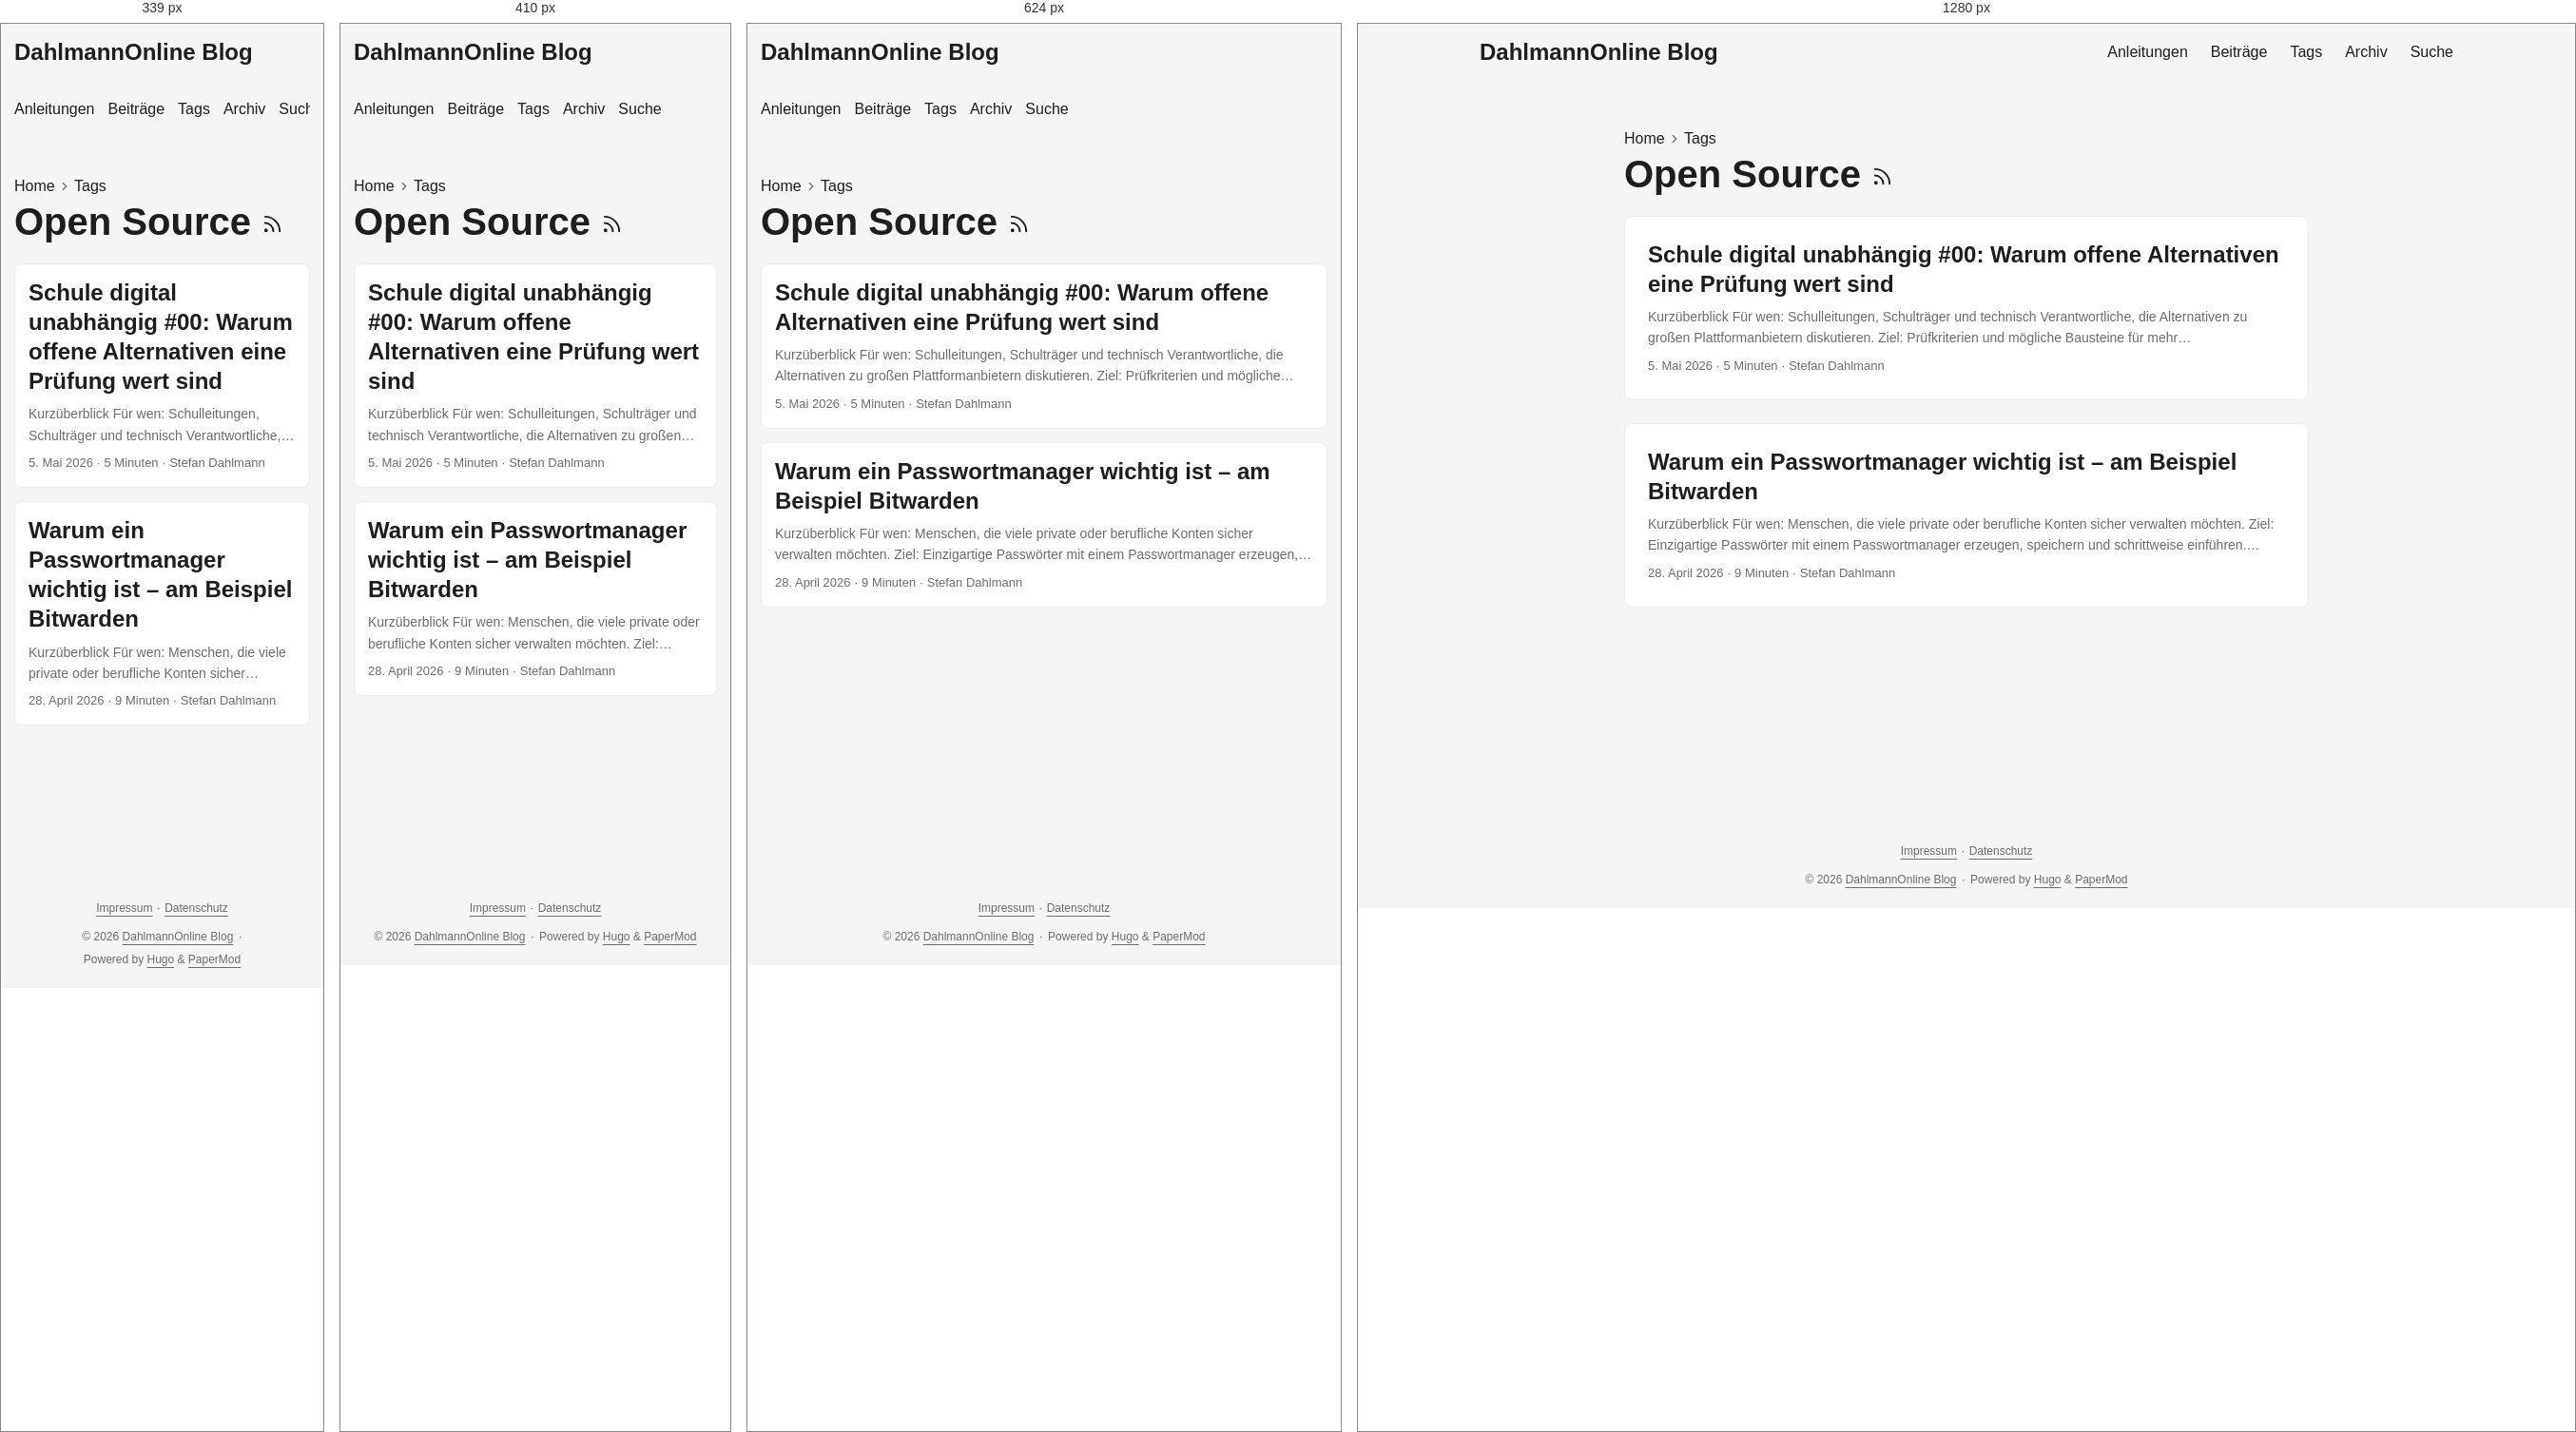
Rendered at 339 px, 410 px, 624 px and 1280 px, left to right.

<!-- file: index.html -->
<!doctype html><html lang=de-DE dir=auto data-theme=auto><head><meta charset=utf-8><meta http-equiv=X-UA-Compatible content="IE=edge"><meta name=viewport content="width=device-width,initial-scale=1,shrink-to-fit=no"><meta name=robots content="index, follow"><title>Open Source | DahlmannOnline Blog</title><meta name=keywords content><meta name=description content="Praxisnahe Anleitungen und persönliche Beiträge zu Unterricht, Schul-IT, digitaler Arbeitsorganisation und Open Source."><meta name=author content="Stefan Dahlmann"><link rel=canonical href=https://blog.dahlmannonline.com/tags/open-source/><link crossorigin=anonymous href=/assets/css/stylesheet.0b45af2f792fcb1ee5ce42b79edd0a46eb499ca7ac19c5c2a68d2245f5d605e2.css integrity="sha256-C0WvL3kvyx7lzkK3nt0KRutJnKesGcXCpo0iRfXWBeI=" rel="preload stylesheet" as=style><link rel=icon href=https://blog.dahlmannonline.com/favicon.ico><link rel=icon type=image/png sizes=16x16 href=https://blog.dahlmannonline.com/favicon-16x16.png><link rel=icon type=image/png sizes=32x32 href=https://blog.dahlmannonline.com/favicon-32x32.png><link rel=apple-touch-icon href=https://blog.dahlmannonline.com/apple-touch-icon.png><link rel=mask-icon href=https://blog.dahlmannonline.com/safari-pinned-tab.svg><meta name=theme-color content="#2e2e33"><meta name=msapplication-TileColor content="#2e2e33"><link rel=alternate type=application/rss+xml href=https://blog.dahlmannonline.com/tags/open-source/index.xml title=rss><link rel=alternate hreflang=de href=https://blog.dahlmannonline.com/tags/open-source/><noscript><style>#theme-toggle,.top-link{display:none}</style><style>@media(prefers-color-scheme:dark){:root{--theme:rgb(29, 30, 32);--entry:rgb(46, 46, 51);--primary:rgb(218, 218, 219);--secondary:rgb(155, 156, 157);--tertiary:rgb(65, 66, 68);--content:rgb(196, 196, 197);--code-block-bg:rgb(46, 46, 51);--code-bg:rgb(55, 56, 62);--border:rgb(51, 51, 51);color-scheme:dark}.list{background:var(--theme)}.toc{background:var(--entry)}}</style></noscript><script>localStorage.getItem("pref-theme")==="dark"?document.querySelector("html").dataset.theme="dark":localStorage.getItem("pref-theme")==="light"?document.querySelector("html").dataset.theme="light":window.matchMedia("(prefers-color-scheme: dark)").matches?document.querySelector("html").dataset.theme="dark":document.querySelector("html").dataset.theme="light"</script><meta property="og:url" content="https://blog.dahlmannonline.com/tags/open-source/"><meta property="og:site_name" content="DahlmannOnline Blog"><meta property="og:title" content="Open Source"><meta property="og:description" content><meta property="og:locale" content="de_DE"><meta property="og:type" content="website"><meta name=twitter:card content="summary"><meta name=twitter:title content="Open Source"><meta name=twitter:description content="Praxisnahe Anleitungen und persönliche Beiträge zu Unterricht, Schul-IT, digitaler Arbeitsorganisation und Open Source."></head><body class=list id=top><header class=header><nav class=header-nav><div class=logo><a href=https://blog.dahlmannonline.com/ accesskey=h title="DahlmannOnline Blog (Alt + H)">DahlmannOnline Blog</a><div class=logo-switches><button id=theme-toggle class=theme-toggle accesskey=t title="(Alt + T)" aria-label="Toggle theme">
<svg class="moon" width="18" height="18" viewBox="0 0 24 24" fill="none" stroke="currentColor" stroke-width="2" stroke-linecap="round" stroke-linejoin="round"><path d="M21 12.79A9 9 0 1111.21 3 7 7 0 0021 12.79z"/></svg>
<svg class="sun" width="18" height="18" viewBox="0 0 24 24" fill="none" stroke="currentColor" stroke-width="2" stroke-linecap="round" stroke-linejoin="round"><circle cx="12" cy="12" r="5"/><line x1="12" y1="1" x2="12" y2="3"/><line x1="12" y1="21" x2="12" y2="23"/><line x1="4.22" y1="4.22" x2="5.64" y2="5.64"/><line x1="18.36" y1="18.36" x2="19.78" y2="19.78"/><line x1="1" y1="12" x2="3" y2="12"/><line x1="21" y1="12" x2="23" y2="12"/><line x1="4.22" y1="19.78" x2="5.64" y2="18.36"/><line x1="18.36" y1="5.64" x2="19.78" y2="4.22"/></svg></button></div></div><ul id=menu class=menu><li><a href=https://blog.dahlmannonline.com/anleitungen/ title=Anleitungen><span>Anleitungen</span></a></li><li><a href=https://blog.dahlmannonline.com/posts/ title=Beiträge><span>Beiträge</span></a></li><li><a href=https://blog.dahlmannonline.com/tags/ title=Tags><span>Tags</span></a></li><li><a href=https://blog.dahlmannonline.com/archives/ title=Archiv><span>Archiv</span></a></li><li><a href=https://blog.dahlmannonline.com/suche/ title=Suche><span>Suche</span></a></li></ul></nav></header><main class=main><header class=page-header><nav class=breadcrumbs role=navigation aria-label=Breadcrumb><a href=https://blog.dahlmannonline.com/>Home</a>
<svg viewBox="0 0 24 24" fill="none" stroke="currentColor" stroke-width="2" stroke-linecap="round" stroke-linejoin="round" class="feather feather-chevron-right"><polyline points="9 18 15 12 9 6"/></svg>
<a href=https://blog.dahlmannonline.com/tags/>Tags</a></nav><h1>Open Source
<a href=/tags/open-source/index.xml title=RSS aria-label=RSS><svg viewBox="0 0 24 24" fill="none" stroke="currentColor" stroke-width="2" stroke-linecap="round" stroke-linejoin="round" height="23"><path d="M4 11a9 9 0 019 9"/><path d="M4 4a16 16 0 0116 16"/><circle cx="5" cy="19" r="1"/></svg></a></h1></header><article class="post-entry tag-entry"><header class=entry-header><h2 class=entry-hint-parent>Schule digital unabhängig #00: Warum offene Alternativen eine Prüfung wert sind</h2></header><div class=entry-content><p>Kurzüberblick Für wen: Schulleitungen, Schulträger und technisch Verantwortliche, die Alternativen zu großen Plattformanbietern diskutieren. Ziel: Prüfkriterien und mögliche Bausteine für mehr Anbieterunabhängigkeit skizzieren. Voraussetzungen und Rechte: Für eine Umsetzung wären ein Mandat des Schulträgers, Datenschutz-/IT-Sicherheitsprüfung, belastbare Zuständigkeiten, Finanzierung und Betriebskonzepte nötig. Dauer: Etwa 10 Minuten Lesezeit; keine unmittelbar umsetzbare Schulanleitung. Geprüfter Stand: 26.08.2026. Dies ist ein persönlicher Konzeptbeitrag und keine rechtliche Bewertung oder offizielle Schulstrategie. Die Idee hinter „Schule digital unabhängig“ Ich starte eine neue Blog- und Videoreihe, die mir schon lange am Herzen liegt: „Schule digital unabhängig". In dieser Reihe möchte ich zeigen, wie Schulen – aber auch andere Bildungseinrichtungen – ihre digitale Infrastruktur so aufbauen können, dass sie nicht länger von großen amerikanischen Tech-Konzernen abhängig sind. Der Fokus liegt dabei auf zwei zentralen Themenbereichen:
...</p></div><footer class=entry-footer><span title='2026-05-05 00:00:00 +0000 UTC'>5. Mai 2026</span>&nbsp;·&nbsp;<span>5 Minuten</span>&nbsp;·&nbsp;<span>Stefan Dahlmann</span></footer><a class=entry-link aria-label="post link to Schule digital unabhängig #00: Warum offene Alternativen eine Prüfung wert sind" href=https://blog.dahlmannonline.com/posts/schule-digital-unabhaengig-serie/></a></article><article class="post-entry tag-entry"><header class=entry-header><h2 class=entry-hint-parent>Warum ein Passwortmanager wichtig ist – am Beispiel Bitwarden</h2></header><div class=entry-content><p>Kurzüberblick Für wen: Menschen, die viele private oder berufliche Konten sicher verwalten möchten. Ziel: Einzigartige Passwörter mit einem Passwortmanager erzeugen, speichern und schrittweise einführen. Voraussetzungen und Rechte: Eigene E-Mail-Adresse und Installationsrecht für die gewünschte Browser-Erweiterung; für dienstliche Konten gelten zusätzlich die Vorgaben der Schule bzw. des Arbeitgebers. Dauer: Etwa 30–60 Minuten für Konto, Master-Passphrase, Zwei-Faktor-Authentifizierung und ersten Login. Geprüfter Stand: 26.08.2026; Oberflächen und Tarifdetails können sich ändern. Passwörter sind ein zentraler Bestandteil unseres digitalen Alltags. Wir brauchen sie für E-Mail-Konten, Online-Shops, Streaming-Dienste, soziale Netzwerke, Banking, Cloud-Speicher und viele weitere Dienste.
...</p></div><footer class=entry-footer><span title='2026-04-28 00:00:00 +0000 UTC'>28. April 2026</span>&nbsp;·&nbsp;<span>9 Minuten</span>&nbsp;·&nbsp;<span>Stefan Dahlmann</span></footer><a class=entry-link aria-label="post link to Warum ein Passwortmanager wichtig ist – am Beispiel Bitwarden" href=https://blog.dahlmannonline.com/posts/bedeutung-von-passwortmanagern/></a></article></main><footer class=footer><nav class=footer-legal aria-label="Rechtliche Informationen"><a href=/impressum/>Impressum</a>
<span aria-hidden=true>· </span><a href=/datenschutz/>Datenschutz</a></nav><span>&copy; 2026 <a href=https://blog.dahlmannonline.com/>DahlmannOnline Blog</a></span>
<span aria-hidden=true>· </span><span>Powered by <a href=https://gohugo.io/ rel="noopener noreferrer" target=_blank>Hugo</a> & <a href=https://github.com/adityatelange/hugo-PaperMod/ rel="noopener noreferrer" target=_blank>PaperMod</a></span></footer><a href=#top id=top-link class="top-link hidden" aria-label="Nach oben" title="Nach oben (Alt + G)" accesskey=g><svg viewBox="0 0 24 24" fill="none" stroke="currentColor" stroke-width="2" stroke-linecap="round" stroke-linejoin="round"><polyline points="17 11 12 6 7 11"/><polyline points="17 18 12 13 7 18"/></svg>
</a><script>document.addEventListener("DOMContentLoaded",()=>{document.querySelectorAll("pre, .md-content code").forEach(e=>{e.scrollWidth>e.clientWidth&&!e.hasAttribute("tabindex")&&e.setAttribute("tabindex","0")})})</script><script>const menu=document.getElementById("menu");if(menu){const e=localStorage.getItem("menu-scroll-position");e&&(menu.scrollLeft=parseInt(e,10)),menu.onscroll=()=>localStorage.setItem("menu-scroll-position",menu.scrollLeft)}document.querySelectorAll('a[href^="#"]').forEach(e=>e.addEventListener("click",function(e){const t=this.getAttribute("href").substring(1),n=document.getElementById(decodeURIComponent(t));if(!n)return;e.preventDefault(),n.scrollIntoView({behavior:window.matchMedia("(prefers-reduced-motion: reduce)").matches?"auto":"smooth"}),t==="top"?history.replaceState(null,"",location.pathname+location.search):history.pushState(null,"",`#${t}`)}))</script><script>const toplink=document.getElementById("top-link");window.addEventListener("scroll",()=>toplink.classList.toggle("hidden",document.documentElement.scrollTop<=window.innerHeight))</script><script>document.getElementById("theme-toggle")?.addEventListener("click",()=>{const e=document.documentElement;e.dataset.theme=e.dataset.theme==="dark"?"light":"dark",localStorage.setItem("pref-theme",e.dataset.theme)})</script></body></html>

/* @media block from stylesheet.0b45af2f792fcb1ee5ce42b79edd0a46eb499ca7ac19c5c2a68d2245f5d605e2.css */
@media screen and (max-width:768px){:root{--gap:14px}.profile img{transform:scale(.85)}.first-entry{min-height:260px}.archive-month{flex-direction:column}.archive-year{margin-top:20px}.footer{padding:calc((var(--footer-height) - var(--gap) - 10px)/2)var(--gap)}}

/* @media block from stylesheet.0b45af2f792fcb1ee5ce42b79edd0a46eb499ca7ac19c5c2a68d2245f5d605e2.css */
@media screen and (max-width:900px){.list .top-link{transform:translateY(-5rem)}}

/* @media block from stylesheet.0b45af2f792fcb1ee5ce42b79edd0a46eb499ca7ac19c5c2a68d2245f5d605e2.css */
@media screen and (max-width:340px){.share-buttons{justify-content:unset}}

/* @media block from stylesheet.0b45af2f792fcb1ee5ce42b79edd0a46eb499ca7ac19c5c2a68d2245f5d605e2.css */
@media(max-width:480px){.home-actions a{width:100%;text-align:center}}